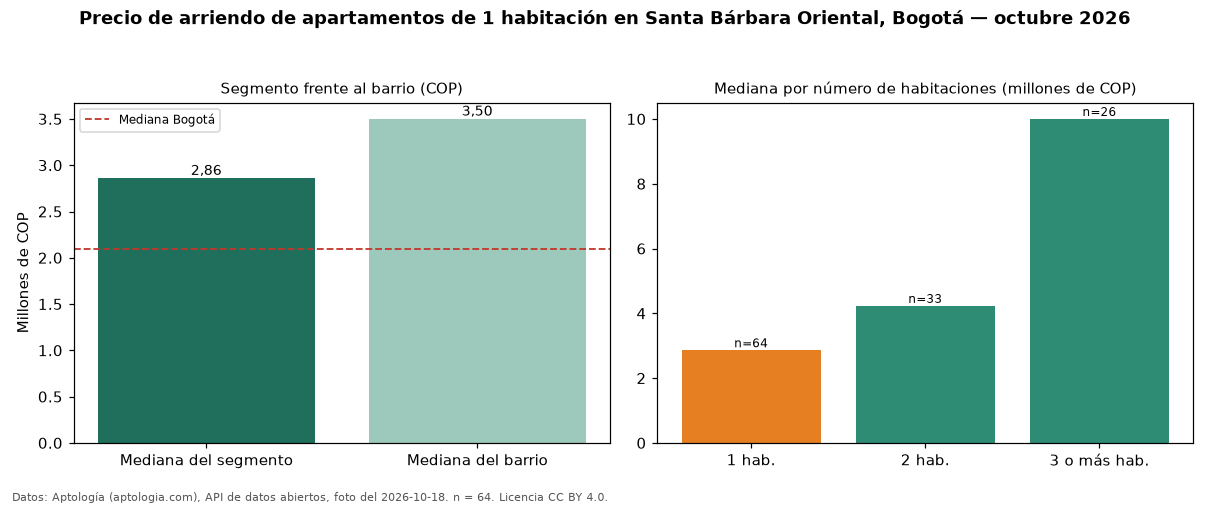

The data file committed next to this chart (first rows):
seccion, metrica, valor_cop, n
precio, mediana, 2860000, 64
habitaciones, 1, 2860000, 64
habitaciones, 2, 4229000, 33
habitaciones, 3+, 10000000, 26
barrio, mediana_barrio_todos_los_tamanos, 3500000, 123
ciudad, mediana_ciudad, 2100000, 
fuente, fecha_foto, 2026-10-18, 
fuente, atribucion, https://www.aptologia.com/arriendo/bogot…, 
